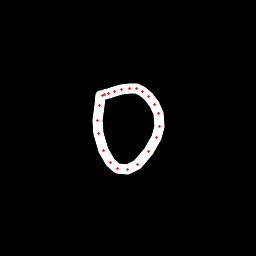

The table this chart was drawn from, first rows:
x, y, hover, eod
100.4, 95.64, 0.0, 0.0
99.14, 105.8, 0.0, 0.0
97.94, 120.2, 0.0, 0.0
98.39, 133.8, 0.0, 0.0
103.6, 150.6, 0.0, 0.0
110.1, 162.5, 0.0, 0.0
117.5, 168.6, 0.0, 0.0
127.8, 169.8, 0.0, 0.0
137.3, 164.5, 0.0, 0.0
148.4, 151.6, 0.0, 0.0
156.9, 137, 0.0, 0.0
159.4, 126.1, 0.0, 0.0
158.5, 113.6, 0.0, 0.0
154.3, 104.5, 0.0, 0.0
148.6, 96.57, 0.0, 0.0
142.5, 91.67, 0.0, 0.0
136.3, 88.72, 0.0, 0.0
129.1, 88.03, 0.0, 0.0
121.2, 89.17, 0.0, 0.0
114.1, 91.27, 0.0, 0.0
108.5, 93.01, 0.0, 0.0
104.6, 94.74, 0.0, 0.0
102.5, 95.78, 0.0, 1.0
